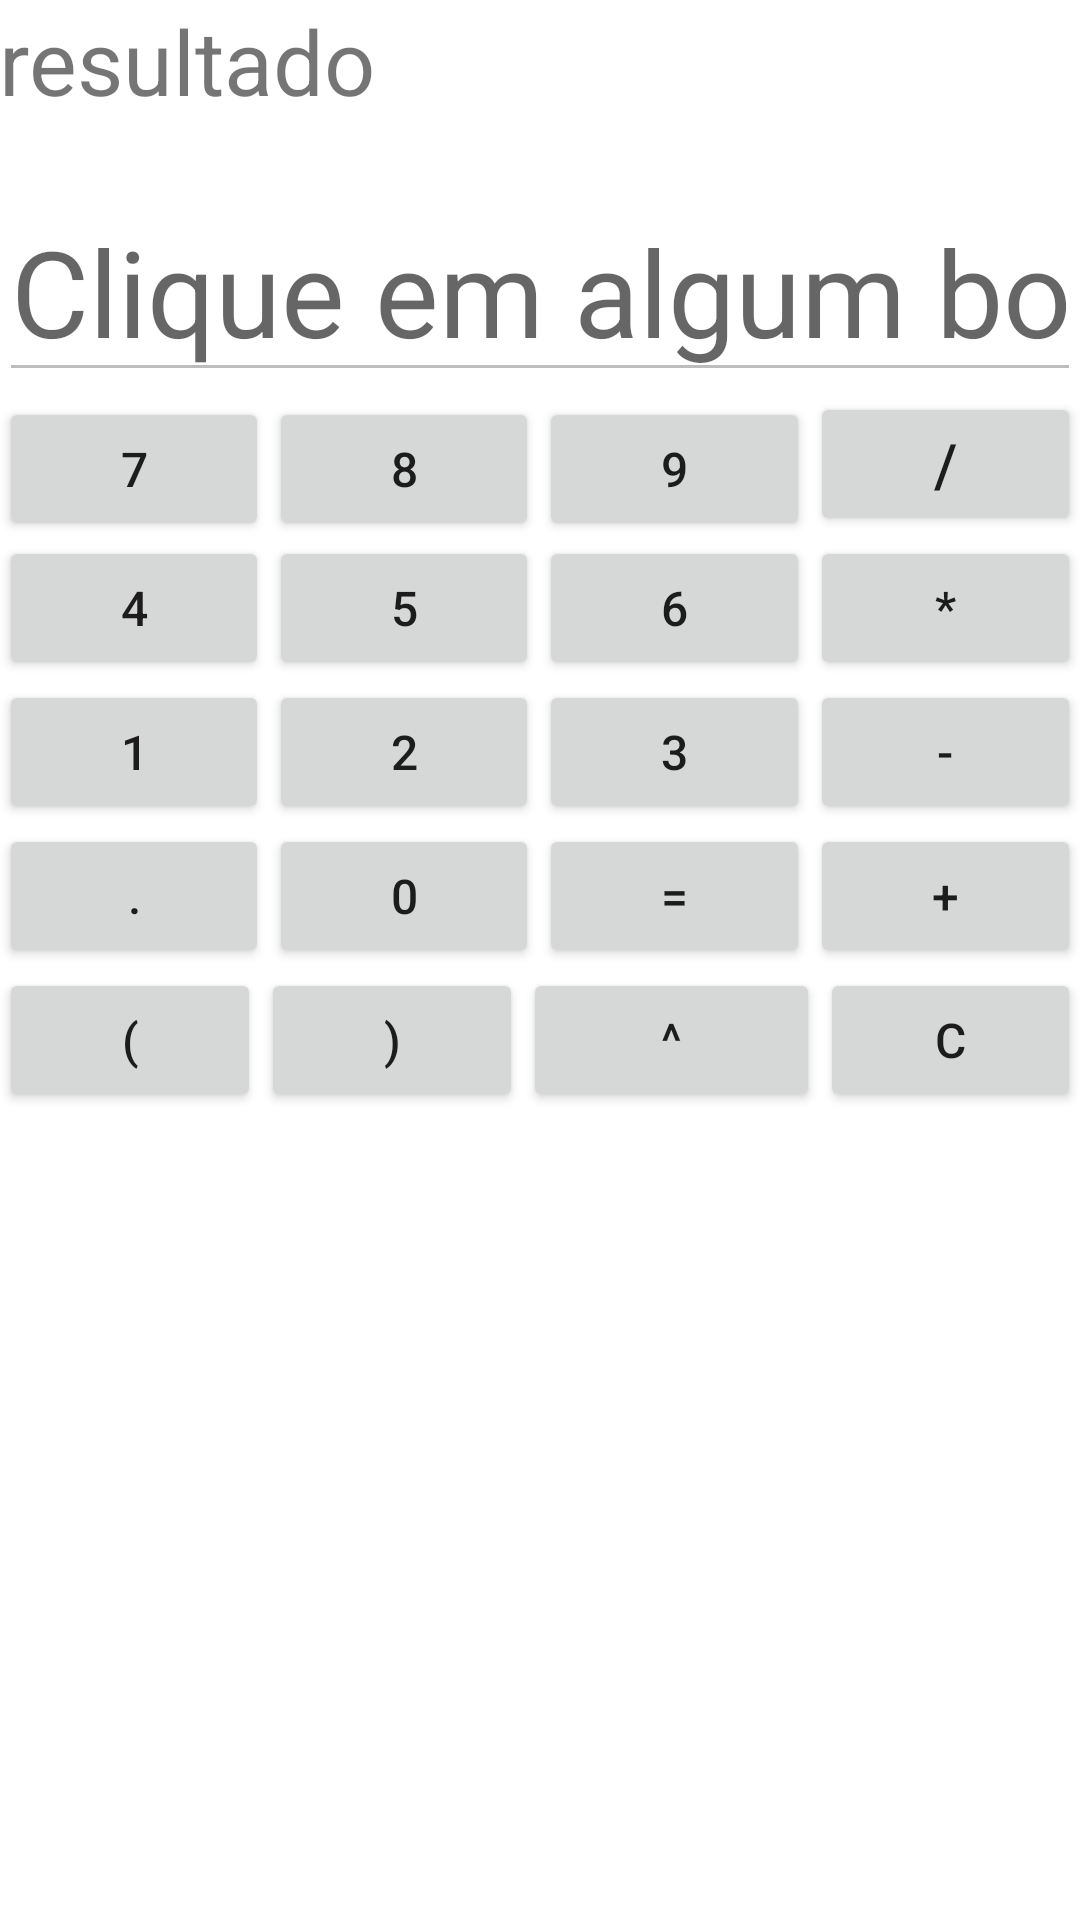

This screen was rendered from an Android layout file. Write that file and the resources it references.
<!-- AndroidManifest.xml: application theme Theme.Calculadora -->
<!-- res/layout/activity_main.xml -->
<?xml version="1.0" encoding="utf-8"?>
<LinearLayout xmlns:android="http://schemas.android.com/apk/res/android"
    xmlns:tools="http://schemas.android.com/tools"
    android:id="@+id/main_container"
    android:layout_width="match_parent"
    android:layout_height="match_parent"
    android:orientation="vertical"
    android:paddingBottom="@dimen/activity_vertical_margin"
    android:paddingLeft="@dimen/activity_horizontal_margin"
    android:paddingRight="@dimen/activity_horizontal_margin"
    android:paddingTop="@dimen/activity_vertical_margin"
    tools:context="br.ufpe.cin.android.calculadora.MainActivity">

    <TextView
        android:id="@+id/text_info"
        android:layout_width="match_parent"
        android:layout_height="wrap_content"
        android:layout_marginBottom="20dp"
        android:text="resultado"
        android:textSize="30sp" />

    <EditText
        android:id="@+id/text_calc"
        android:layout_width="match_parent"
        android:layout_height="wrap_content"
        android:enabled="false"
        android:gravity="bottom"
        android:hint="Clique em algum botão..."
        android:inputType="numberDecimal"
        android:lines="2"
        android:maxLines="2"
        android:textSize="40sp" />

    <LinearLayout
        android:layout_width="match_parent"
        android:layout_height="wrap_content"
        android:orientation="horizontal">

        <Button
            android:id="@+id/btn_7"
            android:layout_width="wrap_content"
            android:layout_height="wrap_content"
            android:layout_weight="1"
            android:text="7"
            android:textSize="16sp" />

        <Button
            android:id="@+id/btn_8"
            android:layout_width="wrap_content"
            android:layout_height="wrap_content"
            android:layout_weight="1"
            android:text="8"
            android:textSize="16sp" />

        <Button
            android:id="@+id/btn_9"
            android:layout_width="wrap_content"
            android:layout_height="wrap_content"
            android:layout_weight="1"
            android:text="9"
            android:textSize="16sp" />

        <Button
            android:id="@+id/btn_Divide"
            android:layout_width="wrap_content"
            android:layout_height="wrap_content"
            android:layout_weight="1"
            android:text="/"
            android:textSize="20sp" />
    </LinearLayout>

    <LinearLayout
        android:layout_width="match_parent"
        android:layout_height="wrap_content"
        android:orientation="horizontal">

        <Button
            android:id="@+id/btn_4"
            android:layout_width="wrap_content"
            android:layout_height="wrap_content"
            android:layout_weight="1"
            android:text="4"
            android:textSize="16sp" />

        <Button
            android:id="@+id/btn_5"
            android:layout_width="wrap_content"
            android:layout_height="wrap_content"
            android:layout_weight="1"
            android:text="5"
            android:textSize="16sp" />

        <Button
            android:id="@+id/btn_6"
            android:layout_width="wrap_content"
            android:layout_height="wrap_content"
            android:layout_weight="1"
            android:text="6"
            android:textSize="16sp" />

        <Button
            android:id="@+id/btn_Multiply"
            android:layout_width="wrap_content"
            android:layout_height="wrap_content"
            android:layout_weight="1"
            android:text="*"
            android:textSize="16sp" />
    </LinearLayout>

    <LinearLayout
        android:layout_width="match_parent"
        android:layout_height="wrap_content"
        android:orientation="horizontal">

        <Button
            android:id="@+id/btn_1"
            android:layout_width="wrap_content"
            android:layout_height="wrap_content"
            android:layout_weight="1"
            android:text="1"
            android:textSize="16sp" />

        <Button
            android:id="@+id/btn_2"
            android:layout_width="wrap_content"
            android:layout_height="wrap_content"
            android:layout_weight="1"
            android:text="2"
            android:textSize="16sp" />

        <Button
            android:id="@+id/btn_3"
            android:layout_width="wrap_content"
            android:layout_height="wrap_content"
            android:layout_weight="1"
            android:text="3"
            android:textSize="16sp" />

        <Button
            android:id="@+id/btn_Subtract"
            android:layout_width="wrap_content"
            android:layout_height="wrap_content"
            android:layout_weight="1"
            android:text="-"
            android:textSize="16sp" />

    </LinearLayout>

    <LinearLayout
        android:layout_width="match_parent"
        android:layout_height="wrap_content"
        android:orientation="horizontal">

        <Button
            android:id="@+id/btn_Dot"
            android:layout_width="wrap_content"
            android:layout_height="wrap_content"
            android:layout_weight="1"
            android:text="."
            android:textSize="16sp" />

        <Button
            android:id="@+id/btn_0"
            android:layout_width="wrap_content"
            android:layout_height="wrap_content"
            android:layout_weight="1"
            android:text="0"
            android:textSize="16sp" />

        <Button
            android:id="@+id/btn_Equal"
            android:layout_width="wrap_content"
            android:layout_height="wrap_content"
            android:layout_weight="1"
            android:text="="
            android:textSize="16sp" />

        <Button
            android:id="@+id/btn_Add"
            android:layout_width="wrap_content"
            android:layout_height="wrap_content"
            android:layout_weight="1"
            android:text="+"
            android:textSize="16sp" />
    </LinearLayout>

    <LinearLayout
        android:layout_width="match_parent"
        android:layout_height="wrap_content"
        android:orientation="horizontal">

        <Button
            android:id="@+id/btn_LParen"
            android:layout_width="wrap_content"
            android:layout_height="wrap_content"
            android:layout_weight="1"
            android:text="("
            android:textSize="16sp" />

        <Button
            android:id="@+id/btn_RParen"
            android:layout_width="wrap_content"
            android:layout_height="wrap_content"
            android:layout_weight="1"
            android:text=")"
            android:textSize="16sp" />

        <Button
            android:id="@+id/btn_Power"
            android:layout_width="100dp"
            android:layout_height="wrap_content"
            android:layout_weight="1"
            android:text="^"
            android:textSize="16sp" />

        <Button
            android:id="@+id/btn_Clear"
            android:layout_width="wrap_content"
            android:layout_height="wrap_content"
            android:layout_weight="1"
            android:text="C"
            android:textSize="16sp" />
    </LinearLayout>
</LinearLayout>
<!-- resources referenced by this layout -->
<resources>
  <style name="Theme.Calculadora" parent="Theme.MaterialComponents.DayNight.DarkActionBar">
          
          <item name="colorPrimary">#e0e0e0</item>
          <item name="colorPrimaryVariant">#bdbdbd</item>
          <item name="colorOnPrimary">#efefef</item>
          
          <item name="colorSecondary">#37474f</item>
          <item name="colorSecondaryVariant">#62727b</item>
          <item name="colorOnSecondary">#102027</item>
          
          <item name="android:statusBarColor" tools:targetApi="l">?attr/colorPrimaryVariant</item>
          
      </style>
</resources>
